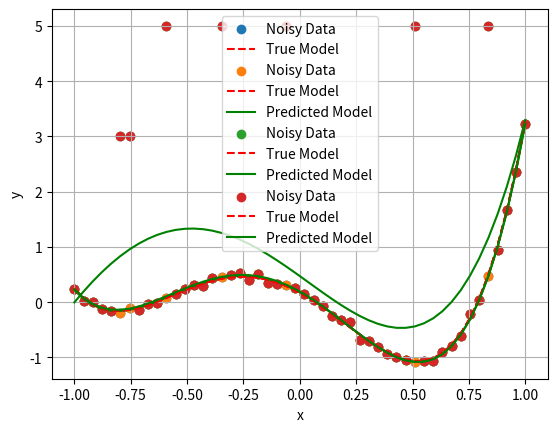

The script that saved this image:
import matplotlib.pyplot as plt
import numpy as np
import math
from scipy.special import eval_legendre
from scipy.optimize import linprog

# ------------------------- Exercise 3. -------------------------
# --------------- (a) ---------------
# Set random seed for reproducibility
np.random.seed(22) 

x = np.linspace(-1,1,50) # 50 points in the interval [-1,1], 50 rows in total

# Gaussian error term
epsilon = np.random.normal(0, 0.2**2, size=len(x))  

y_true = -0.001 + 0.01 *  eval_legendre(1,x) + 0.55 *  eval_legendre(2,x) + 1.5 *  eval_legendre(3,x) + 1.2 *  eval_legendre(4,x) 
y = y_true + epsilon

plt.scatter(x, y, label='Noisy Data')
plt.plot(x, y_true, label='True Model', color='red', linestyle='dashed')
plt.xlabel('x')
plt.ylabel('y')
plt.legend()
plt.grid(True)
plt.show()

# --------------- (b) ---------------
# B hat = (X transpose * X)inverse * X transpose * y
# X = data
# B = theta
# y = B Transpose * X

# Theta = np.linalg.lstsq(A_legendre, y, rcond=None)[0] # do not compute (A^TA)^-1 Yourself!

# --------------- (c) ---------------
A_legendre =  np.column_stack((eval_legendre(0,x), eval_legendre(1,x), eval_legendre(2,x), eval_legendre(3,x), eval_legendre(4,x)))

# np.linalg.lstsq Return the !!!least-squares solution!!! to a linear matrix equatio
Theta = np.linalg.lstsq(A_legendre, y, rcond=None)[0]

y_predicted = np.dot(A_legendre, Theta)
plt.scatter(x, y, label='Noisy Data')
plt.plot(x, y_true, label='True Model', color='red', linestyle='dashed')
plt.plot(x, y_predicted, label='Predicted Model', color='green')
plt.xlabel('x')
plt.ylabel('y')
plt.legend()
plt.grid(True)
plt.show()

# --------------- (d) ---------------
idx = [10,16,23,37,45] # these are the locations of the outliers
y[idx] = 5
idx = [5, 6] # these are the locations of the new outliers
y[idx] = 3 # they take on a value of 3
# np.linalg.lstsq Return the least-squares solution to a linear matrix equatio
Theta = np.linalg.lstsq(A_legendre, y, rcond=None)[0]

y_predicted = np.dot(A_legendre, Theta)
plt.scatter(x, y, label='Noisy Data')
plt.plot(x, y_true, label='True Model', color='red', linestyle='dashed')
plt.plot(x, y_predicted, label='Predicted Model', color='green')
plt.xlabel('x')
plt.ylabel('y')
plt.legend()
plt.grid(True)
plt.show()
# --------------- (e) ---------------
# c = [[0d],[1N]]
# x = [[theta],[mu]]
# A = [[X, -I],[-X, -I]]
# b = [[y],[-y]]
# !!! put those matrix in "np.array()" !!!

# --------------- (f) ---------------
# hstack: Stack arrays in sequence horizontally (column wise, like expanding the matrix).
c_t = np.hstack((np.zeros(5), np.ones(50)))

# https://stackoverflow.com/questions/16473042/numpy-vstack-vs-column-stack
X = np.column_stack((eval_legendre(0,x), eval_legendre(1,x), eval_legendre(2,x), eval_legendre(3,x), eval_legendre(4,x)))

# vstack: Stack arrays in sequence vertically (row wise).
# eye: Return a 2-D array with ones on the diagonal and zeros elsewhere. (input = row or column)
A = np.vstack((np.hstack((X, -np.eye(50))), np.hstack((-X, -np.eye(50)))))
b = np.hstack((y, -y))

res = linprog(c_t, A, b, bounds=(None, None), method='highs')
theta = res.x[:5]  # Extract theta from the solution

# Calculate the predicted values using the obtained theta
y_predicted = theta[0] * eval_legendre(0,x) + theta[1] * eval_legendre(1,x) + theta[2] * eval_legendre(2,x) + theta[3] * eval_legendre(3,x) + theta[4] * eval_legendre(4,x)


# Scatter plot the data and overlay with the predicted curve
plt.scatter(x, y, label='Noisy Data')
plt.plot(x, y_true, label='True Model', color='red', linestyle='dashed')
plt.plot(x, y_predicted, label='Predicted Model', color='green')
plt.xlabel('x')
plt.ylabel('y')
plt.legend()
plt.grid(True)
plt.show()